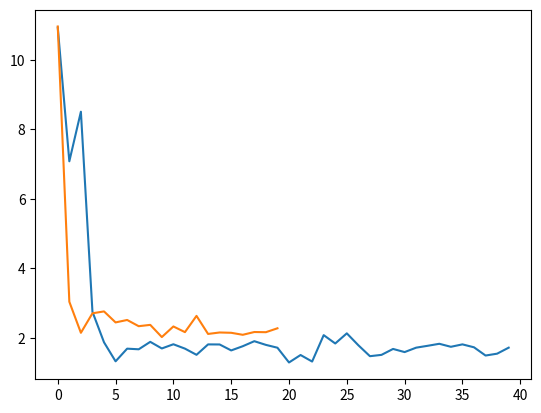

Write the Python code that produced this figure.
import numpy as np
import matplotlib.pyplot as plt

default = [10.80510425567627, 9.58209228515625, 10.032476425170898, 9.101689338684082, 7.319853782653809, 5.779628276824951, 5.827778339385986, 5.150908946990967, 3.1242928504943848, 3.3793466091156006, 3.20153546333313, 3.057699203491211, 3.326996088027954, 2.829206943511963, 2.7920925617218018, 2.5865094661712646, 2.2266860008239746, 2.174575090408325, 2.0271077156066895, 1.9646022319793701, 1.8819806575775146, 1.9196058511734009, 1.8704537153244019, 1.9891117811203003, 1.887001872062683, 1.8281327486038208, 1.9718977212905884, 1.96907639503479, 1.9642583131790161, 1.9357059001922607, 1.9815030097961426, 1.9038163423538208, 1.9978834390640259, 2.030973434448242, 1.8403899669647217, 2.037827730178833, 1.9339087009429932, 1.7892745733261108, 1.9561750888824463, 1.9313671588897705]

default_mono_start  =10.816502571105957, 2.640401601791382, 2.4303815364837646, 2.404968738555908, 2.5647706985473633, 2.4450368881225586, 2.627141237258911, 1.9712332487106323, 2.0445973873138428, 1.9546458721160889, 1.8747552633285522, 1.8777486085891724, 2.0426108837127686, 1.9441485404968262, 1.9669675827026367, 1.9607239961624146, 2.016023635864258, 1.9420286417007446, 1.9834002256393433, 1.9963710308074951

pure_mono = 10.771382331848145, 10.711788177490234, 10.743294715881348, 10.768625259399414, 10.785457611083984, 3.6156139373779297, 2.3401076793670654, 2.3309242725372314, 2.145268201828003, 2.2520592212677, 2.20487904548645, 2.108121871948242, 2.1751766204833984, 2.2484207153320312, 2.21618914604187, 2.093675374984741, 2.136492967605591, 2.192528486251831, 2.0468945503234863, 2.2013890743255615


pure_stereo = [10.771296501159668, 10.712305068969727, 10.784631729125977, 10.764339447021484, 10.726093292236328, 10.697945594787598, 10.78028678894043, 10.798107147216797, 10.808712005615234, 10.738030433654785, 10.726507186889648, 10.736847877502441, 10.739309310913086, 10.785343170166016, 10.74384880065918, 10.772025108337402, 1.7797437906265259, 1.8033937215805054, 1.810194492340088, 1.695905089378357, 1.8306634426116943, 1.8303672075271606, 1.8398746252059937, 1.8153672218322754, 1.8017323017120361, 1.8251441717147827, 1.7947806119918823, 1.7960150241851807, 1.814870834350586, 1.819918155670166, 1.7308332920074463, 1.8195176124572754, 1.833927035331726, 1.8193442821502686, 1.8279006481170654, 1.8205397129058838, 1.7446949481964111, 1.8023761510849, 1.8057711124420166, 1.7879161834716797]

halfway_stereo = [10.698882102966309, 9.550605773925781, 10.361257553100586, 9.509451866149902, 7.907725811004639, 6.6529622077941895, 4.864338397979736, 4.954298496246338, 3.7424187660217285, 2.82832407951355, 2.405717372894287, 2.3885350227355957, 2.4341437816619873, 2.552170753479004, 2.360123872756958, 2.147782325744629, 2.0346200466156006, 2.0216636657714844, 1.87776517868042, 1.9152147769927979, 1.8574914932250977, 2.0299813747406006, 1.9775876998901367, 1.9641741514205933, 2.1346640586853027, 2.279240846633911, 2.1782402992248535, 2.176133632659912, 2.2097127437591553, 2.1435739994049072, 2.1120200157165527, 2.1172666549682617, 2.104503870010376, 2.1981394290924072, 2.176501989364624, 2.1101973056793213, 2.1129708290100098, 2.054849863052368, 2.135603189468384, 2.090353488922119, 2.0021862983703613, 1.7894541025161743, 2.0098090171813965, 1.9166404008865356, 1.8727476596832275, 2.0283215045928955, 1.9421170949935913, 1.8299951553344727, 2.0542078018188477, 1.9731552600860596, 2.0029349327087402, 2.051818609237671, 2.1373159885406494, 1.7147598266601562, 2.0150177478790283, 2.0506937503814697, 1.93569016456604, 1.899964451789856, 1.9750518798828125, 1.9467802047729492, 2.055148124694824, 2.028599739074707, 1.953909158706665, 1.9385613203048706, 1.9746800661087036, 1.8842966556549072, 1.989067792892456, 1.9516195058822632, 1.9218305349349976, 2.038078784942627, 1.9772282838821411, 2.018197536468506, 1.9066632986068726, 1.8581410646438599, 1.9242733716964722, 1.7653013467788696, 1.9408057928085327, 1.9734632968902588, 1.8236846923828125, 1.8697959184646606]

halfway_stereo = [10.771956443786621, 9.502435684204102, 10.082158088684082, 9.59047794342041, 8.650920867919922, 1.8659199476242065, 1.840054988861084, 1.7356181144714355, 1.810680866241455, 1.8125135898590088, 1.811486005783081, 1.8146458864212036, 1.7745895385742188, 1.796831488609314, 1.8549517393112183, 1.846177339553833, 1.9034168720245361, 1.8073904514312744, 1.8356155157089233, 1.8922580480575562, 1.898072600364685, 1.838697075843811, 1.9520169496536255, 1.8254425525665283, 1.7737581729888916, 1.9165595769882202, 1.9890004396438599, 1.969976782798767, 2.0044643878936768, 1.9469377994537354, 2.052844762802124, 2.0371620655059814, 1.9410094022750854, 1.891252875328064, 2.080554962158203, 2.0102734565734863, 1.9679181575775146, 1.8326444625854492, 1.7725796699523926, 1.6601463556289673]

halfway_mono = [10.763530731201172, 9.490630149841309, 10.720118522644043, 4.104358673095703, 2.751671552658081, 2.345486640930176, 2.4700770378112793, 2.425672769546509, 2.659226894378662, 2.596163749694824, 2.5641911029815674, 2.5394790172576904, 2.494903087615967, 2.4750585556030273, 2.0423128604888916, 1.9478927850723267, 1.9072223901748657, 1.9120640754699707, 1.8800787925720215, 1.8973829746246338, 1.8642504215240479, 1.8774495124816895, 1.965563416481018, 1.935188889503479, 2.788339614868164, 1.937325119972229, 2.122208595275879, 2.0338573455810547, 1.9473142623901367, 2.057009696960449, 2.0895349979400635, 1.929795503616333, 1.918641209602356, 1.8027794361114502, 2.036939859390259, 1.8772310018539429, 1.8768224716186523, 1.9309355020523071, 1.9274872541427612, 1.8961964845657349]

m1 = 10.771259307861328, 11.568012237548828, 9.446842193603516, 8.158037185668945, 6.240660190582275, 3.200204849243164, 2.6156156063079834, 2.082216501235962, 1.939139485359192, 1.8485084772109985, 1.9038949012756348, 1.9766709804534912, 1.8962541818618774, 2.004465103149414, 1.8883540630340576, 1.8934279680252075, 1.8655481338500977, 1.9279592037200928, 1.8230314254760742, 1.982127070426941, 2.0969624519348145, 2.106837749481201, 2.154503107070923, 2.0235891342163086, 1.7278097867965698, 2.086115837097168, 2.028061866760254, 2.1121952533721924, 1.7738945484161377, 1.8988133668899536, 2.1249008178710938, 2.1026387214660645, 2.057143449783325, 1.9737272262573242, 2.009958028793335, 2.097647190093994, 1.8609968423843384, 2.159775972366333, 1.9303613901138306, 1.9227409362792969

m1_halfway = [10.722700119018555, 2.7623648643493652, 2.1621687412261963, 1.9726186990737915, 2.001591205596924, 2.0075337886810303, 2.000927686691284, 2.1269190311431885, 1.9056591987609863, 1.9489986896514893, 2.167879819869995, 2.0178513526916504, 2.1145377159118652, 2.043426513671875, 2.175948143005371, 2.3282248973846436, 2.370438814163208, 2.366306781768799, 2.237306594848633, 2.1392266750335693]

m1_128 = [10.866476058959961, 12.583012580871582, 12.49487590789795, 8.341580390930176, 3.878696918487549, 2.1981589794158936, 1.810935616493225, 1.4548816680908203, 1.490477204322815, 1.6840459108352661, 1.8459830284118652, 1.438585638999939, 1.364209771156311, 1.4301517009735107, 1.3308863639831543, 1.7349388599395752, 1.9762169122695923, 1.7153195142745972, 1.804593801498413, 2.1212737560272217, 1.916460394859314, 2.1264307498931885, 2.053260326385498, 2.089433193206787, 1.9317089319229126, 2.1734941005706787, 1.7513298988342285, 1.956328272819519, 2.0571115016937256, 2.036381721496582, 2.0288686752319336, 1.9919527769088745, 2.0066077709198, 2.010880470275879, 2.010899543762207, 2.008490800857544, 1.844038724899292, 1.7736644744873047, 2.0515663623809814, 2.0640501976013184]

default_128_spread3 = [10.938435554504395, 10.18556022644043, 10.696121215820312, 10.705668449401855, 8.297083854675293, 6.191425800323486, 3.8651533126831055, 3.04012393951416, 2.6206071376800537, 2.563490390777588, 2.3720412254333496, 1.9707938432693481, 1.9388302564620972, 1.817602276802063, 2.042431116104126, 2.3607704639434814, 2.259585380554199, 2.3484559059143066, 2.4565532207489014, 2.4941837787628174, 2.6353726387023926, 2.5296201705932617, 2.1365139484405518, 2.030839443206787, 2.008023738861084, 2.0388550758361816, 2.026313304901123, 2.0326149463653564, 1.9311407804489136, 1.874481439590454, 2.0286941528320312, 1.8937286138534546, 1.7831079959869385, 2.1131017208099365, 1.9325987100601196, 1.960274577140808, 2.1284260749816895, 2.113744020462036, 2.1627063751220703, 1.7476177215576172]

# 0.25, 0.5, 0.75
default_128_3modes = [10.924633979797363, 7.080095291137695, 8.504986763000488, 2.753634452819824, 1.8755630254745483, 1.3288536071777344, 1.6932294368743896, 1.6749778985977173, 1.8889390230178833, 1.6989091634750366, 1.8195089101791382, 1.6941032409667969, 1.5161393880844116, 1.8155462741851807, 1.8136235475540161, 1.6424440145492554, 1.7632006406784058, 1.907859444618225, 1.8018349409103394, 1.7200218439102173, 1.2959026098251343, 1.5105668306350708, 1.3227168321609497, 2.081904411315918, 1.8420217037200928, 2.133368968963623, 1.790459394454956, 1.4766489267349243, 1.5147085189819336, 1.6850268840789795, 1.5947847366333008, 1.7219982147216797, 1.7758749723434448, 1.833328366279602, 1.7468153238296509, 1.8164074420928955, 1.7323098182678223, 1.4956060647964478, 1.5489389896392822, 1.721733808517456]

default_128_3modes_withmonostart = [10.955652236938477, 3.041914463043213, 2.1491243839263916, 2.709972858428955, 2.7638282775878906, 2.4475972652435303, 2.517913818359375, 2.3390188217163086, 2.3769233226776123, 2.02677845954895, 2.33133864402771, 2.1683847904205322, 2.635348320007324, 2.116211175918579, 2.1582539081573486, 2.149350166320801, 2.0917868614196777, 2.171609878540039, 2.1664602756500244, 2.2786519527435303]

plt.plot(default_128_3modes)
# plt.plot(default_mono_start)
# plt.plot(pure_mono)
#plt.plot(halfway_mono)
# plt.plot(pure_stereo)

plt.plot(default_128_3modes_withmonostart)

plt.show()